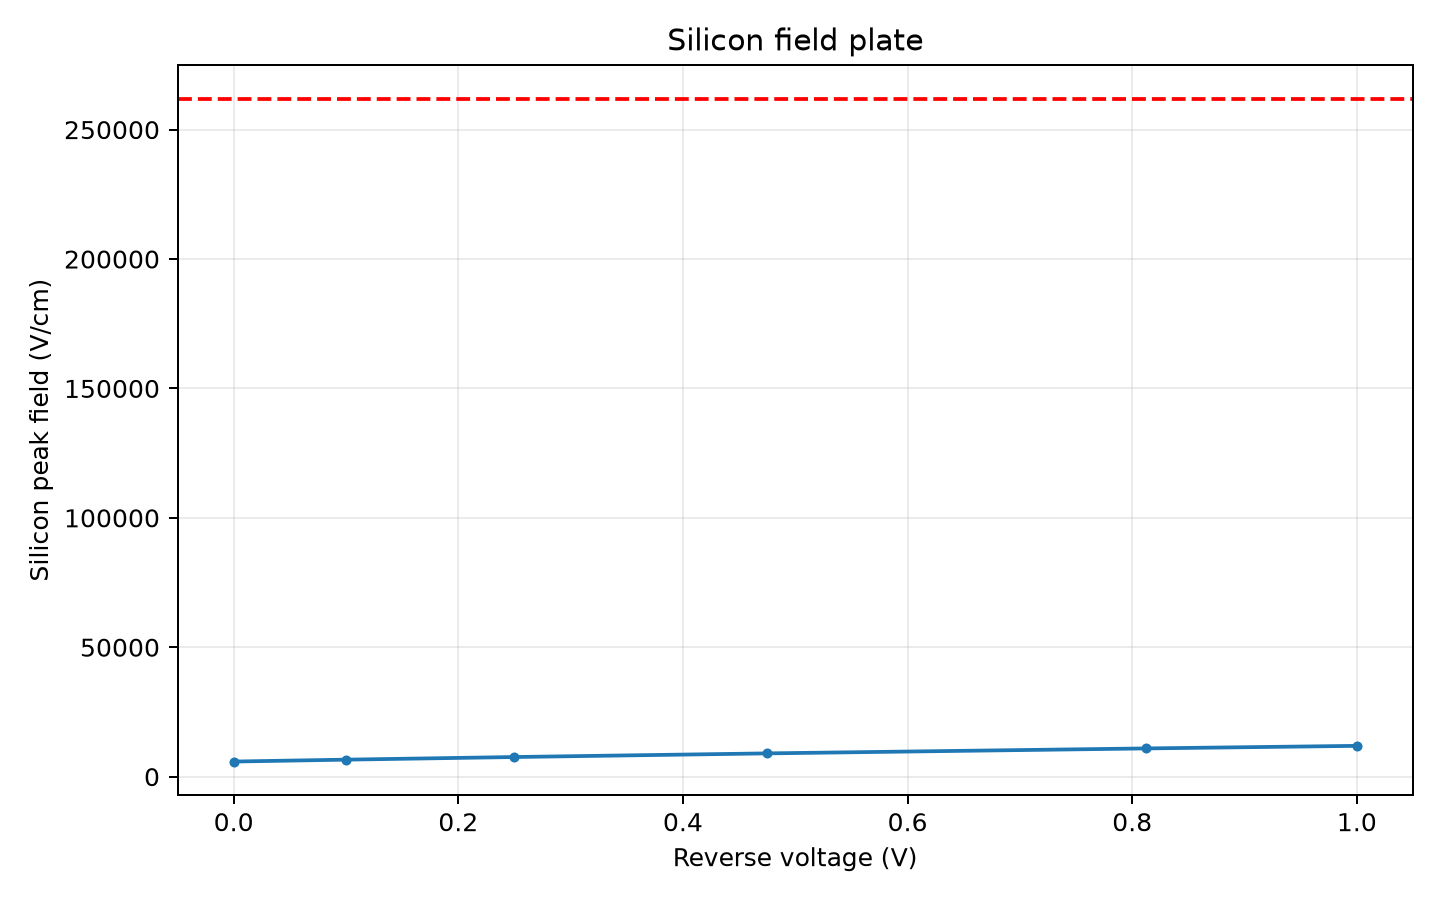

The data file committed next to this chart (first rows):
reverse_voltage_V, peak_field_V_cm, peak_x_um, peak_depth_um, oxide_peak_field_V_cm, oxide_peak_x_um, oxide_peak_depth_um, anode_A_per_cm, cathode_A_per_cm, interface_potential_mismatch_V, plate_boundary_residual_V
0, 5831, 40.89, 2.722, 46378, 48.01, -0.9937, 1.7759940512019465e-15, 6.345977321066712e-29, 0.0, 0.0
0.1, 6559, 40.89, 2.722, 53040, 48.01, -0.9937, -1.0083209293009888e-11, 9.908147265498204e-12, 0.0, 0.0
0.25, 7578, 41.43, 2.461, 62991, 48.01, -0.9937, -1.794496255418801e-11, 1.811651820587524e-11, 0.0, 0.0
0.475, 8986, 41.43, 2.461, 77814, 48.01, -0.9937, -2.937266300200335e-11, 2.938349600202831e-11, 0.0, 0.0
0.8125, 10902, 40.88, 2.671, 99797, 48.01, -0.9937, -4.041043400012871e-11, 4.058597613218277e-11, 0.0, 0.0
1.0, 11896, 40.88, 2.671, 111875, 48.01, -0.9937, -4.641063092804747e-11, 4.6578149457171235e-11, 0.0, 0.0
